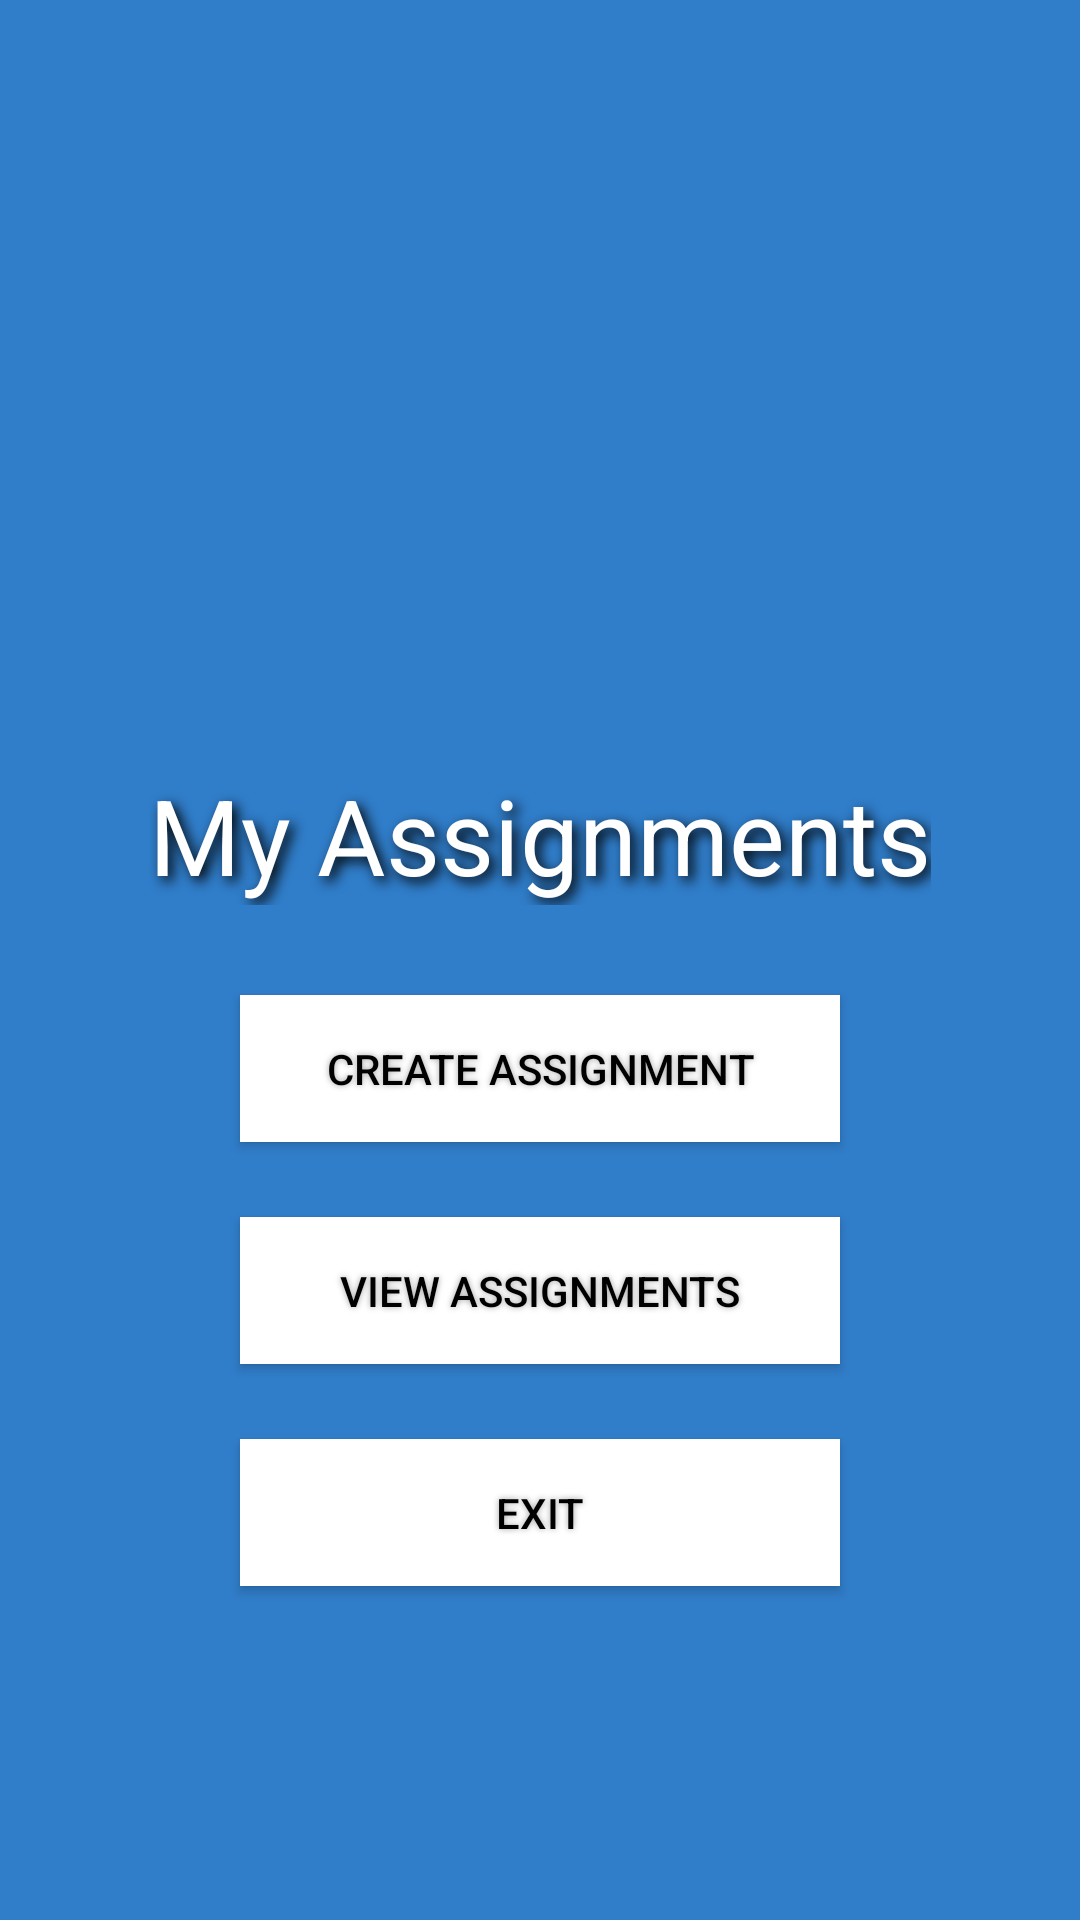

The Android layout XML behind this screen, and the referenced resources:
<!-- AndroidManifest.xml: activity theme SplashTheme -->
<!-- res/layout/activity_main.xml -->
<RelativeLayout
    xmlns:android="http://schemas.android.com/apk/res/android"
    xmlns:tools="http://schemas.android.com/tools"
    android:layout_width="match_parent"
    android:layout_height="match_parent"
    android:fitsSystemWindows="true"
    android:orientation="vertical"
    tools:context=".MainActivity"
    android:background="#307DC9"
    >



    
    <ImageView
        android:contentDescription="@string/ditlogo"
        android:id="@+id/DITLogo"
        android:src="@mipmap/dit_logo_icon"

        android:layout_width="175dp"
        android:layout_height="175dp"
        android:layout_marginTop="50dp"
        android:layout_alignParentTop="true"
        android:layout_centerHorizontal="true"
        />

    
    <TextView
        android:id="@+id/textView"
        android:text="@string/MyAssignments"
        android:textColor="#FFFFFF"
        android:textSize="35sp"
        android:typeface="sans"
        android:textAppearance="?android:attr/textAppearanceLarge"

        android:shadowColor="#000000"
        android:shadowDx="5"
        android:shadowDy="5"
        android:shadowRadius="10"

        android:layout_width="wrap_content"
        android:layout_height="wrap_content"
        android:layout_marginTop="30dp"
        android:layout_below="@+id/DITLogo"
        android:layout_centerInParent="true"

         />

    
    <Button
        android:id="@+id/CreateButton"
        android:text="@string/CreateA"
        android:onClick="onClickCreateButton"

        android:textColor="#000000"
        android:background="#FFFFFF"
        android:shadowColor="#A3A3A3"
        android:radius="100dp"
        android:shadowDx="0"
        android:shadowDy="0"
        android:shadowRadius="5"

        android:layout_width="200dp"
        android:layout_height="wrap_content"
        android:layout_below="@+id/textView"
        android:layout_marginTop="30dp"
        android:padding="15dp"
        android:layout_centerInParent="true"

         />

    
    <Button
        android:id="@+id/ViewButton"
        android:text="@string/ViewA"
        android:onClick="onClickViewButton"

        android:textColor="#000000"
        android:background="#FFFFFF"
        android:shadowColor="#A3A3A3"
        android:radius="4dp"
        android:shadowDx="0"
        android:shadowDy="0"
        android:shadowRadius="5"

        android:layout_width="200dp"
        android:layout_height="wrap_content"
        android:layout_marginTop="25dp"
        android:padding="15dp"
        android:layout_below="@+id/CreateButton"
        android:layout_centerInParent="true"
        />

    
    <Button
        android:id="@+id/ExitButton"
        android:text="@string/Exit"
        android:onClick="onClickExitButton"


        android:textColor="#000000"
        android:background="#FFFFFF"
        android:shadowColor="#A3A3A3"
        android:radius="4dp"
        android:shadowDx="0"
        android:shadowDy="0"
        android:shadowRadius="5"


        android:layout_width="200dp"
        android:layout_height="wrap_content"
        android:layout_marginTop="25dp"
        android:padding="15dp"
        android:layout_below="@+id/ViewButton"
        android:layout_centerInParent="true"
        />




</RelativeLayout>
<!-- resources referenced by this layout -->
<resources>
  <string name="CreateA">Create Assignment</string>
  <string name="Exit">Exit</string>
  <string name="MyAssignments">My Assignments</string>
  <string name="ViewA">View Assignments</string>
  <string name="ditlogo">DIT LOGO</string>
  <style name="SplashTheme" parent="Theme.AppCompat.NoActionBar">
          
      </style>
</resources>
